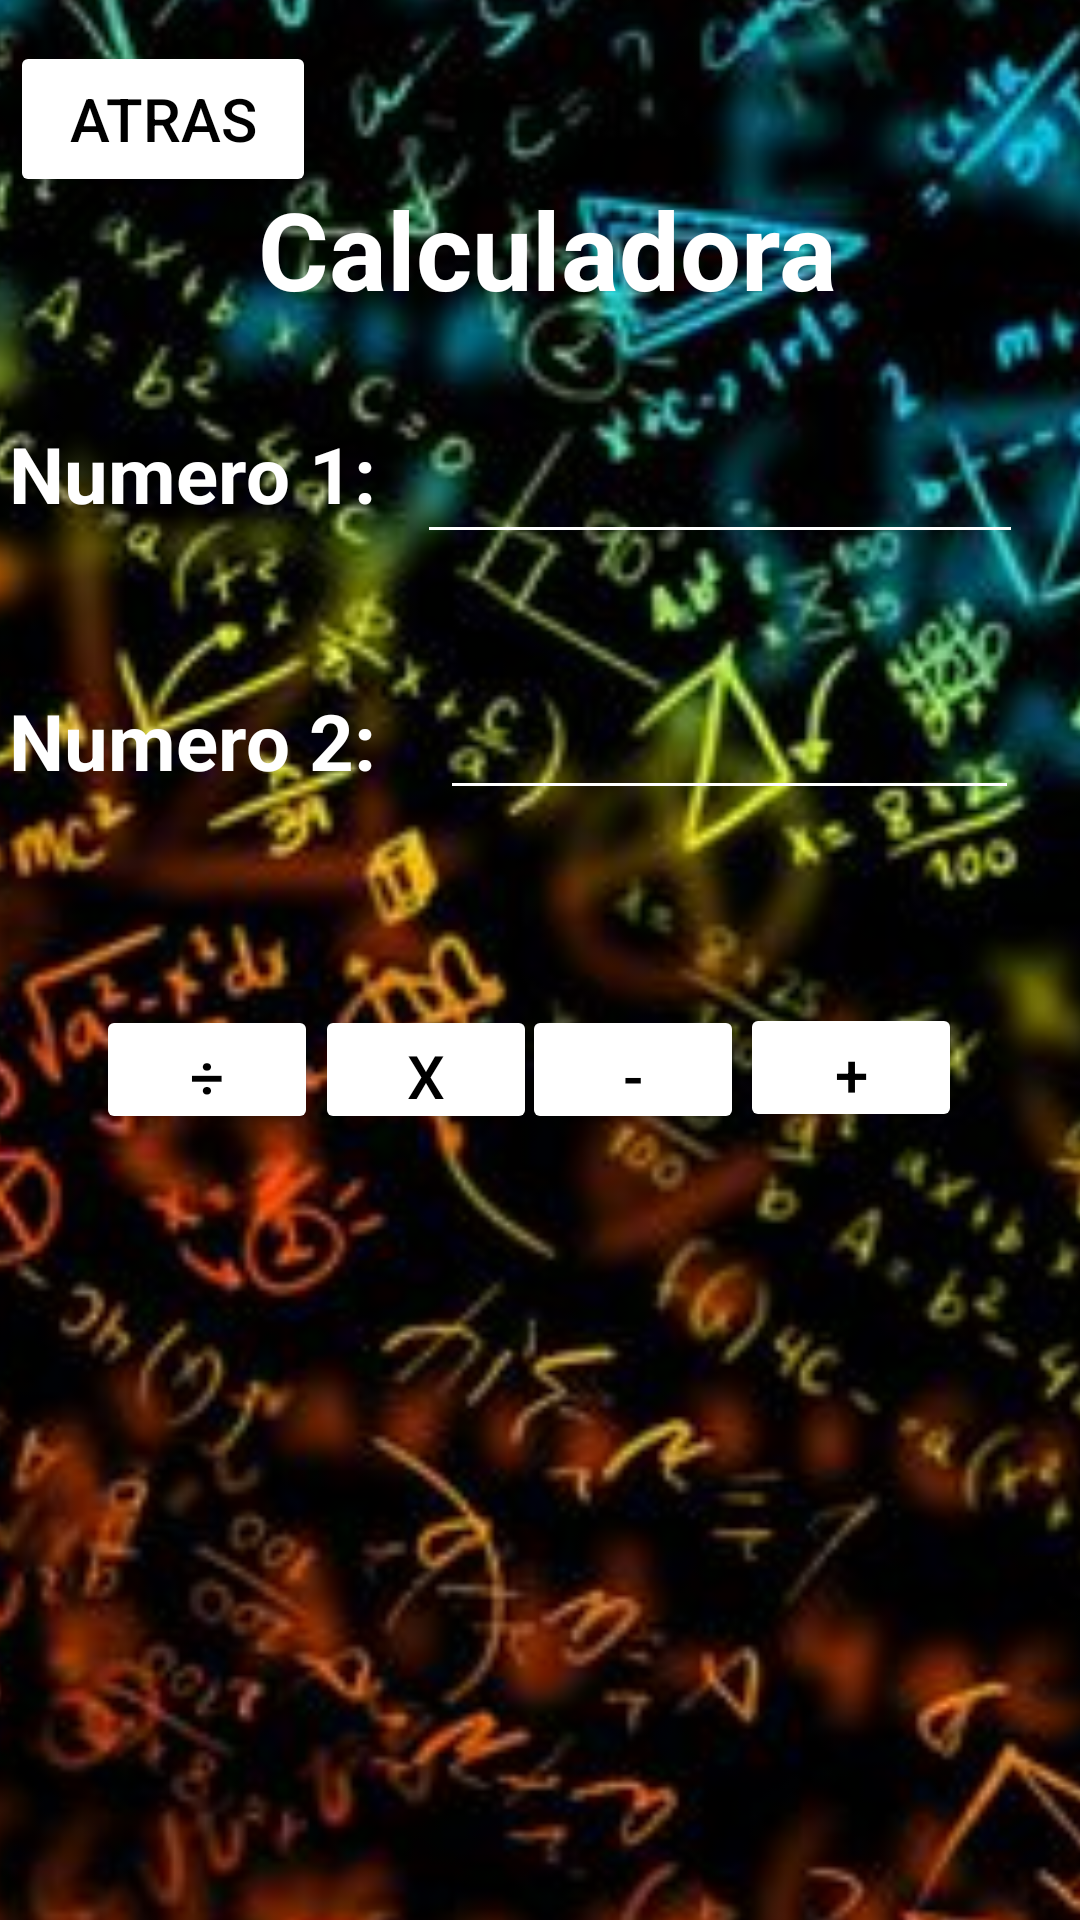

Layout XML and referenced resources for this Android screen:
<!-- AndroidManifest.xml: application theme Theme.MiPrimerApp2 -->
<!-- res/layout/activity_calculadora.xml -->
<?xml version="1.0" encoding="utf-8"?>
<androidx.constraintlayout.widget.ConstraintLayout xmlns:android="http://schemas.android.com/apk/res/android"
    xmlns:app="http://schemas.android.com/apk/res-auto"
    xmlns:tools="http://schemas.android.com/tools"
    android:layout_width="match_parent"
    android:layout_height="match_parent"
    tools:context=".Calculadora">

    <ImageView
        android:id="@+id/imageView9"
        android:layout_width="989dp"
        android:layout_height="861dp"
        app:layout_constraintBottom_toBottomOf="parent"
        app:layout_constraintEnd_toEndOf="parent"
        app:layout_constraintStart_toStartOf="parent"
        app:layout_constraintTop_toTopOf="parent"
        app:layout_constraintVertical_bias="0.615"
        app:srcCompat="@drawable/fondo_calculador" />

    <TextView
        android:id="@+id/textViewTitulo"
        android:layout_width="wrap_content"
        android:layout_height="wrap_content"
        android:text="Calculadora"
        android:textColor="#FFFFFF"
        android:textSize="36sp"
        android:textStyle="bold"
        app:layout_constraintBottom_toBottomOf="parent"
        app:layout_constraintEnd_toEndOf="parent"
        app:layout_constraintHorizontal_bias="0.516"
        app:layout_constraintStart_toStartOf="parent"
        app:layout_constraintTop_toTopOf="parent"
        app:layout_constraintVertical_bias="0.099" />

    <TextView
        android:id="@+id/textViewNum1"
        android:layout_width="wrap_content"
        android:layout_height="wrap_content"
        android:text="Numero 1:"
        android:textColor="#FFFFFF"
        android:textSize="26sp"
        android:textStyle="bold"
        app:layout_constraintBottom_toBottomOf="parent"
        app:layout_constraintEnd_toEndOf="parent"
        app:layout_constraintHorizontal_bias="0.012"
        app:layout_constraintStart_toStartOf="parent"
        app:layout_constraintTop_toTopOf="parent"
        app:layout_constraintVertical_bias="0.232" />

    <TextView
        android:id="@+id/textViewNum2"
        android:layout_width="wrap_content"
        android:layout_height="wrap_content"
        android:text="Numero 2:"
        android:textColor="#FFFFFF"
        android:textSize="26sp"
        android:textStyle="bold"
        app:layout_constraintBottom_toBottomOf="parent"
        app:layout_constraintEnd_toEndOf="parent"
        app:layout_constraintHorizontal_bias="0.012"
        app:layout_constraintStart_toStartOf="parent"
        app:layout_constraintTop_toTopOf="parent"
        app:layout_constraintVertical_bias="0.379" />

    <EditText
        android:id="@+id/editTextNumberNumero1"
        android:layout_width="202dp"
        android:layout_height="54dp"
        android:backgroundTint="#FFFFFF"
        android:ems="10"
        android:inputType="number"
        android:textColor="#FFFFFF"
        android:textSize="23sp"
        android:textStyle="bold"
        app:layout_constraintBottom_toBottomOf="parent"
        app:layout_constraintEnd_toEndOf="parent"
        app:layout_constraintHorizontal_bias="0.879"
        app:layout_constraintStart_toStartOf="parent"
        app:layout_constraintTop_toTopOf="parent"
        app:layout_constraintVertical_bias="0.223" />

    <EditText
        android:id="@+id/editTextNumberNumero2"
        android:layout_width="193dp"
        android:layout_height="51dp"
        android:backgroundTint="#FFFFFF"
        android:ems="10"
        android:inputType="number"
        android:textColor="#FFFFFF"
        android:textSize="23sp"
        android:textStyle="bold"
        app:layout_constraintBottom_toBottomOf="parent"
        app:layout_constraintEnd_toEndOf="parent"
        app:layout_constraintHorizontal_bias="0.879"
        app:layout_constraintStart_toStartOf="parent"
        app:layout_constraintTop_toTopOf="parent"
        app:layout_constraintVertical_bias="0.372" />

    <Button
        android:id="@+id/buttonSumar"
        android:layout_width="74dp"
        android:layout_height="43dp"
        android:backgroundTint="#FFFFFF"
        android:shadowDx="7"
        android:shadowDy="9"
        android:shadowRadius="4"
        android:text="+"
        android:textColor="#000000"
        android:textSize="20sp"
        app:layout_constraintBottom_toBottomOf="parent"
        app:layout_constraintEnd_toEndOf="parent"
        app:layout_constraintHorizontal_bias="0.863"
        app:layout_constraintStart_toStartOf="parent"
        app:layout_constraintTop_toTopOf="parent"
        app:layout_constraintVertical_bias="0.56" />

    <Button
        android:id="@+id/buttonAtras"
        android:layout_width="102dp"
        android:layout_height="52dp"
        android:backgroundTint="#FFFFFF"
        android:shadowDx="7"
        android:shadowDy="9"
        android:shadowRadius="4"
        android:text="Atras"
        android:textColor="#000000"
        android:textSize="20sp"
        app:layout_constraintBottom_toBottomOf="parent"
        app:layout_constraintEnd_toEndOf="parent"
        app:layout_constraintHorizontal_bias="0.013"
        app:layout_constraintStart_toStartOf="parent"
        app:layout_constraintTop_toTopOf="parent"
        app:layout_constraintVertical_bias="0.023" />

    <Button
        android:id="@+id/buttonRestar"
        android:layout_width="74dp"
        android:layout_height="43dp"
        android:backgroundTint="#FFFFFF"
        android:shadowDx="7"
        android:shadowDy="9"
        android:shadowRadius="4"
        android:text="-"
        android:textColor="#000000"
        android:textSize="20sp"
        app:layout_constraintBottom_toBottomOf="parent"
        app:layout_constraintEnd_toEndOf="parent"
        app:layout_constraintHorizontal_bias="0.608"
        app:layout_constraintStart_toStartOf="parent"
        app:layout_constraintTop_toTopOf="parent"
        app:layout_constraintVertical_bias="0.561" />

    <Button
        android:id="@+id/buttonMultiplicar"
        android:layout_width="74dp"
        android:layout_height="43dp"
        android:backgroundTint="#FFFFFF"
        android:shadowDx="7"
        android:shadowDy="9"
        android:shadowRadius="4"
        android:text="x"
        android:textColor="#000000"
        android:textSize="20sp"
        app:layout_constraintBottom_toBottomOf="parent"
        app:layout_constraintEnd_toEndOf="parent"
        app:layout_constraintHorizontal_bias="0.367"
        app:layout_constraintStart_toStartOf="parent"
        app:layout_constraintTop_toTopOf="parent"
        app:layout_constraintVertical_bias="0.561" />

    <Button
        android:id="@+id/buttonDividir"
        android:layout_width="74dp"
        android:layout_height="43dp"
        android:backgroundTint="#FFFFFF"
        android:shadowDx="9"
        android:shadowDy="9"
        android:shadowRadius="2"
        android:text="÷"
        android:textColor="#000000"
        android:textSize="20sp"
        app:layout_constraintBottom_toBottomOf="parent"
        app:layout_constraintEnd_toEndOf="parent"
        app:layout_constraintHorizontal_bias="0.112"
        app:layout_constraintStart_toStartOf="parent"
        app:layout_constraintTop_toTopOf="parent"
        app:layout_constraintVertical_bias="0.561" />

    <TextView
        android:id="@+id/textViewResultado"
        android:layout_width="wrap_content"
        android:layout_height="wrap_content"
        android:textColor="#FFFFFF"
        android:textSize="26sp"
        android:textStyle="bold"
        app:layout_constraintBottom_toBottomOf="parent"
        app:layout_constraintEnd_toEndOf="parent"
        app:layout_constraintHorizontal_bias="0.791"
        app:layout_constraintStart_toStartOf="parent"
        app:layout_constraintTop_toTopOf="parent"
        app:layout_constraintVertical_bias="0.478"
        tools:text="Resultado" />

</androidx.constraintlayout.widget.ConstraintLayout>
<!-- resources referenced by this layout -->
<resources>
  <!-- drawable fondo_calculador: jpg bitmap (drawable, 29633 bytes) -->
  <style name="Theme.MiPrimerApp2" parent="Base.Theme.MiPrimerApp2" />
  <style name="Base.Theme.MiPrimerApp2" parent="Theme.Material3.DayNight.NoActionBar">
          
          
      </style>
</resources>
